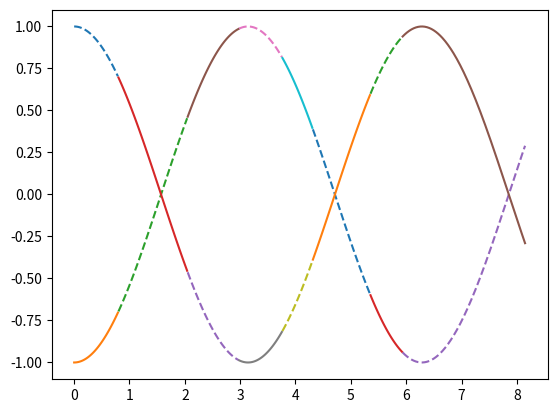

Reproduce this figure in Python.
import matplotlib.pyplot as plt
import numpy as np

# 绘制10s内样本函数，频率是100
f = 100
time = 10

lam = 1
# 时间间隔服从指数分布：这里画5个点
num = 10
np.random.seed(0)
r = np.random.exponential(1 / lam, size=num)
t = np.hstack([[0], np.cumsum(r)])
print(t)

j = 0
x = np.linspace(0,time,f*time)
y = np.cos(x)
for i in range(num-1):
    start = round(t[i]*f)
    stop = round(t[i+1]*f)
    if start >= 0 and stop <= time * f:
        plt.plot(x[start:stop],y[start:stop],'--')
        y *= -1
        plt.plot(x[start:stop],y[start:stop])
plt.show()